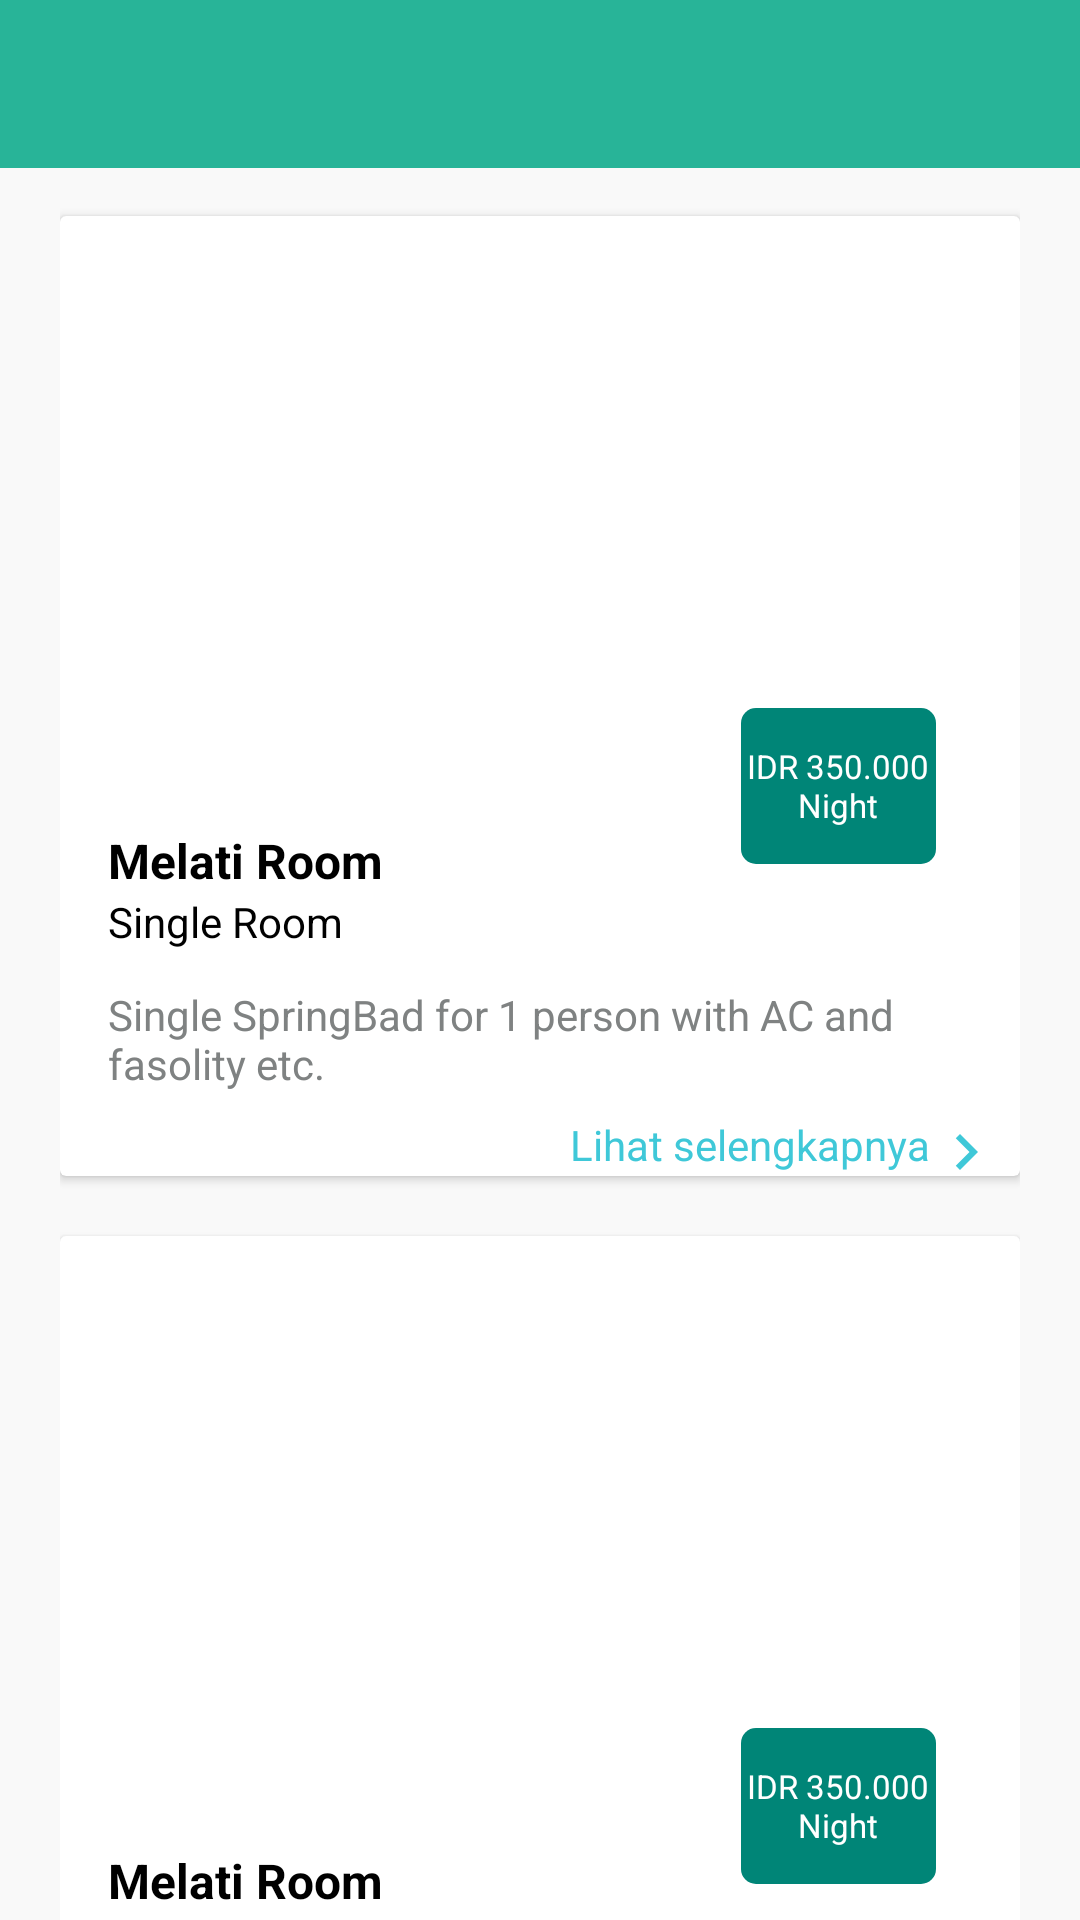

Write the Android layout XML for this screen, with the resource values it uses.
<!-- AndroidManifest.xml: application theme AppTheme -->
<!-- res/layout/fragment_akomodasi_.xml -->
<?xml version="1.0" encoding="utf-8"?>
<androidx.constraintlayout.widget.ConstraintLayout
    xmlns:android="http://schemas.android.com/apk/res/android"
    xmlns:app="http://schemas.android.com/apk/res-auto"
    xmlns:tools="http://schemas.android.com/tools"
    android:layout_width="match_parent"
    android:layout_height="match_parent"
    android:background="#F9F9F9"
    tools:context=".Akomodasi_Frag">

    <com.google.android.material.appbar.AppBarLayout
        android:id="@+id/aBLAkomodasi"
        android:layout_width="match_parent"
        android:layout_height="56dp"
        app:layout_constraintEnd_toEndOf="parent"
        app:layout_constraintStart_toStartOf="parent"
        app:layout_constraintTop_toTopOf="parent">

        <androidx.appcompat.widget.Toolbar
            android:id="@+id/toolbarAkomodasi"
            android:layout_width="match_parent"
            android:layout_height="56dp"
            android:background="#28B498" />

    </com.google.android.material.appbar.AppBarLayout>

    <ScrollView
        android:id="@+id/schrollview"
        android:layout_width="match_parent"
        android:layout_height="match_parent"
        android:layout_marginTop="52dp"
        app:layout_constraintTop_toBottomOf="@+id/aBLAkomodasi"
        tools:layout_editor_absoluteX="-16dp"
        android:scrollbars="none">

        <LinearLayout
            android:layout_width="match_parent"
            android:layout_height="match_parent"
            android:orientation="vertical"
            android:gravity="center_vertical|center_horizontal"
            android:paddingRight="20dp"
            android:paddingLeft="20dp">

            <androidx.cardview.widget.CardView
                android:layout_marginTop="20dp"
                android:layout_width="match_parent"
                android:layout_height="320dp"
                android:elevation="2dp"
                app:cardElevation="2dp">

                <androidx.constraintlayout.widget.ConstraintLayout
                    android:layout_width="match_parent"
                    android:layout_height="match_parent">

                    <ImageView
                        android:id="@+id/imageView"
                        android:layout_width="match_parent"
                        android:layout_height="192dp"
                        android:src="@drawable/single_room_ed2"
                        app:layout_constraintEnd_toEndOf="parent"
                        app:layout_constraintStart_toStartOf="parent"
                        app:layout_constraintTop_toTopOf="parent" />

                    <TextView
                        android:layout_width="65dp"
                        android:layout_height="52dp"
                        android:layout_marginTop="164dp"
                        android:layout_marginEnd="28dp"
                        android:layout_marginRight="28dp"
                        android:background="@drawable/rounded_background1"
                        android:gravity="center_vertical|center_horizontal"
                        android:text="IDR 350.000 Night"
                        android:textColor="#FFFFFF"
                        android:textSize="11sp"
                        app:layout_constraintEnd_toEndOf="parent"
                        app:layout_constraintTop_toTopOf="@+id/imageView" />

                    <TextView
                        android:id="@+id/textView"
                        android:layout_width="wrap_content"
                        android:layout_height="wrap_content"
                        android:layout_marginStart="16dp"
                        android:layout_marginLeft="16dp"
                        android:layout_marginTop="12dp"
                        android:text="Melati Room"
                        android:textColor="#000000"
                        android:textSize="16sp"
                        android:textStyle="bold"
                        app:layout_constraintStart_toStartOf="parent"
                        app:layout_constraintTop_toBottomOf="@+id/imageView" />

                    <TextView
                        android:id="@+id/textView2"
                        android:layout_width="wrap_content"
                        android:layout_height="wrap_content"
                        android:layout_marginStart="16dp"
                        android:layout_marginLeft="16dp"
                        android:text="Single Room"
                        android:textColor="#000000"
                        android:textSize="14dp"
                        android:textStyle="normal"
                        app:layout_constraintStart_toStartOf="parent"
                        app:layout_constraintTop_toBottomOf="@+id/textView" />

                    <TextView
                        android:id="@+id/textView3"
                        android:layout_width="300dp"
                        android:layout_height="wrap_content"
                        android:layout_marginStart="16dp"
                        android:layout_marginLeft="16dp"
                        android:layout_marginTop="12dp"
                        android:text="Single SpringBad for 1 person with AC and fasolity etc."
                        android:textColor="#7F8282"
                        android:textSize="14dp"
                        android:textStyle="normal"
                        app:layout_constraintStart_toStartOf="parent"
                        app:layout_constraintTop_toBottomOf="@+id/textView2" />

                    <TextView
                        android:layout_width="wrap_content"
                        android:layout_height="wrap_content"
                        android:layout_marginStart="170dp"
                        android:layout_marginLeft="170dp"
                        android:layout_marginTop="8dp"
                        android:drawableRight="@drawable/ic_baseline_keyboard_arrow_right_blue"
                        android:text="Lihat selengkapnya"
                        android:textColor="#3FC8D8"
                        android:textSize="14dp"
                        android:textStyle="normal"
                        app:layout_constraintStart_toStartOf="parent"
                        app:layout_constraintTop_toBottomOf="@+id/textView3" />

                </androidx.constraintlayout.widget.ConstraintLayout>
            </androidx.cardview.widget.CardView>

            <androidx.cardview.widget.CardView
                android:layout_marginTop="20dp"
                android:layout_width="match_parent"
                android:layout_height="320dp"
                android:elevation="2dp"
                app:cardElevation="2dp">

                <androidx.constraintlayout.widget.ConstraintLayout
                    android:layout_width="match_parent"
                    android:layout_height="match_parent">

                    <ImageView
                        android:id="@+id/imageView1"
                        android:layout_width="match_parent"
                        android:layout_height="192dp"
                        android:src="@drawable/single_room_ed2"
                        app:layout_constraintEnd_toEndOf="parent"
                        app:layout_constraintStart_toStartOf="parent"
                        app:layout_constraintTop_toTopOf="parent" />

                    <TextView
                        android:layout_width="65dp"
                        android:layout_height="52dp"
                        android:layout_marginTop="164dp"
                        android:layout_marginEnd="28dp"
                        android:layout_marginRight="28dp"
                        android:background="@drawable/rounded_background1"
                        android:gravity="center_vertical|center_horizontal"
                        android:text="IDR 350.000 Night"
                        android:textColor="#FFFFFF"
                        android:textSize="11sp"
                        app:layout_constraintEnd_toEndOf="parent"
                        app:layout_constraintTop_toTopOf="@+id/imageView1" />

                    <TextView
                        android:id="@+id/textView1"
                        android:layout_width="wrap_content"
                        android:layout_height="wrap_content"
                        android:layout_marginStart="16dp"
                        android:layout_marginLeft="16dp"
                        android:layout_marginTop="12dp"
                        android:text="Melati Room"
                        android:textColor="#000000"
                        android:textSize="16sp"
                        android:textStyle="bold"
                        app:layout_constraintStart_toStartOf="parent"
                        app:layout_constraintTop_toBottomOf="@+id/imageView1" />

                    <TextView
                        android:id="@+id/textView21"
                        android:layout_width="wrap_content"
                        android:layout_height="wrap_content"
                        android:layout_marginStart="16dp"
                        android:layout_marginLeft="16dp"
                        android:text="Single Room"
                        android:textColor="#000000"
                        android:textSize="14dp"
                        android:textStyle="normal"
                        app:layout_constraintStart_toStartOf="parent"
                        app:layout_constraintTop_toBottomOf="@+id/textView1" />

                    <TextView
                        android:id="@+id/textView31"
                        android:layout_width="300dp"
                        android:layout_height="wrap_content"
                        android:layout_marginStart="16dp"
                        android:layout_marginLeft="16dp"
                        android:layout_marginTop="12dp"
                        android:text="Single SpringBad for 1 person with AC and fasolity etc."
                        android:textColor="#7F8282"
                        android:textSize="14dp"
                        android:textStyle="normal"
                        app:layout_constraintStart_toStartOf="parent"
                        app:layout_constraintTop_toBottomOf="@+id/textView21" />

                    <TextView
                        android:layout_width="wrap_content"
                        android:layout_height="wrap_content"
                        android:layout_marginStart="170dp"
                        android:layout_marginLeft="170dp"
                        android:layout_marginTop="8dp"
                        android:drawableRight="@drawable/ic_baseline_keyboard_arrow_right_blue"
                        android:text="Lihat selengkapnya"
                        android:textColor="#3FC8D8"
                        android:textSize="14dp"
                        android:textStyle="normal"
                        app:layout_constraintStart_toStartOf="parent"
                        app:layout_constraintTop_toBottomOf="@+id/textView31" />

                </androidx.constraintlayout.widget.ConstraintLayout>
            </androidx.cardview.widget.CardView>

        </LinearLayout>

    </ScrollView>

</androidx.constraintlayout.widget.ConstraintLayout>
<!-- resources referenced by this layout -->
<resources>
  <!-- drawable ic_baseline_keyboard_arrow_right_blue (drawable) -->
  <vector xmlns:android="http://schemas.android.com/apk/res/android"
      android:width="24dp"
      android:height="24dp"
      android:viewportWidth="24"
      android:viewportHeight="24">
    <path
        android:pathData="M8.59,16.59 L13.17,12 8.59,7.41 10,6l6,6 -6,6Z"
        android:fillColor="#3fc8d8"/>
  </vector>
  <!-- drawable rounded_background1 (drawable) -->
  <?xml version="1.0" encoding="utf-8"?>
  <shape
      xmlns:android="http://schemas.android.com/apk/res/android"
      android:shape="rectangle">
              <solid android:color="@color/colorPrimary"/>
              <corners android:radius="5dp"/>
  
  
  </shape>
  <style name="AppTheme" parent="Theme.AppCompat.Light.NoActionBar">
          
          <item name="colorPrimary">@color/colorPrimary</item>
          <item name="colorPrimaryDark">@color/colorPrimaryDark</item>
          <item name="colorAccent">@color/colorAccent</item>
          <item name="colorControlNormal">@color/toolBarTextColor</item>
      </style>
  <color name="colorPrimary">#008577</color>
  <color name="colorPrimaryDark">#00574B</color>
  <color name="colorAccent">#D81B60</color>
  <color name="toolBarTextColor">#FFFFFF</color>
</resources>
